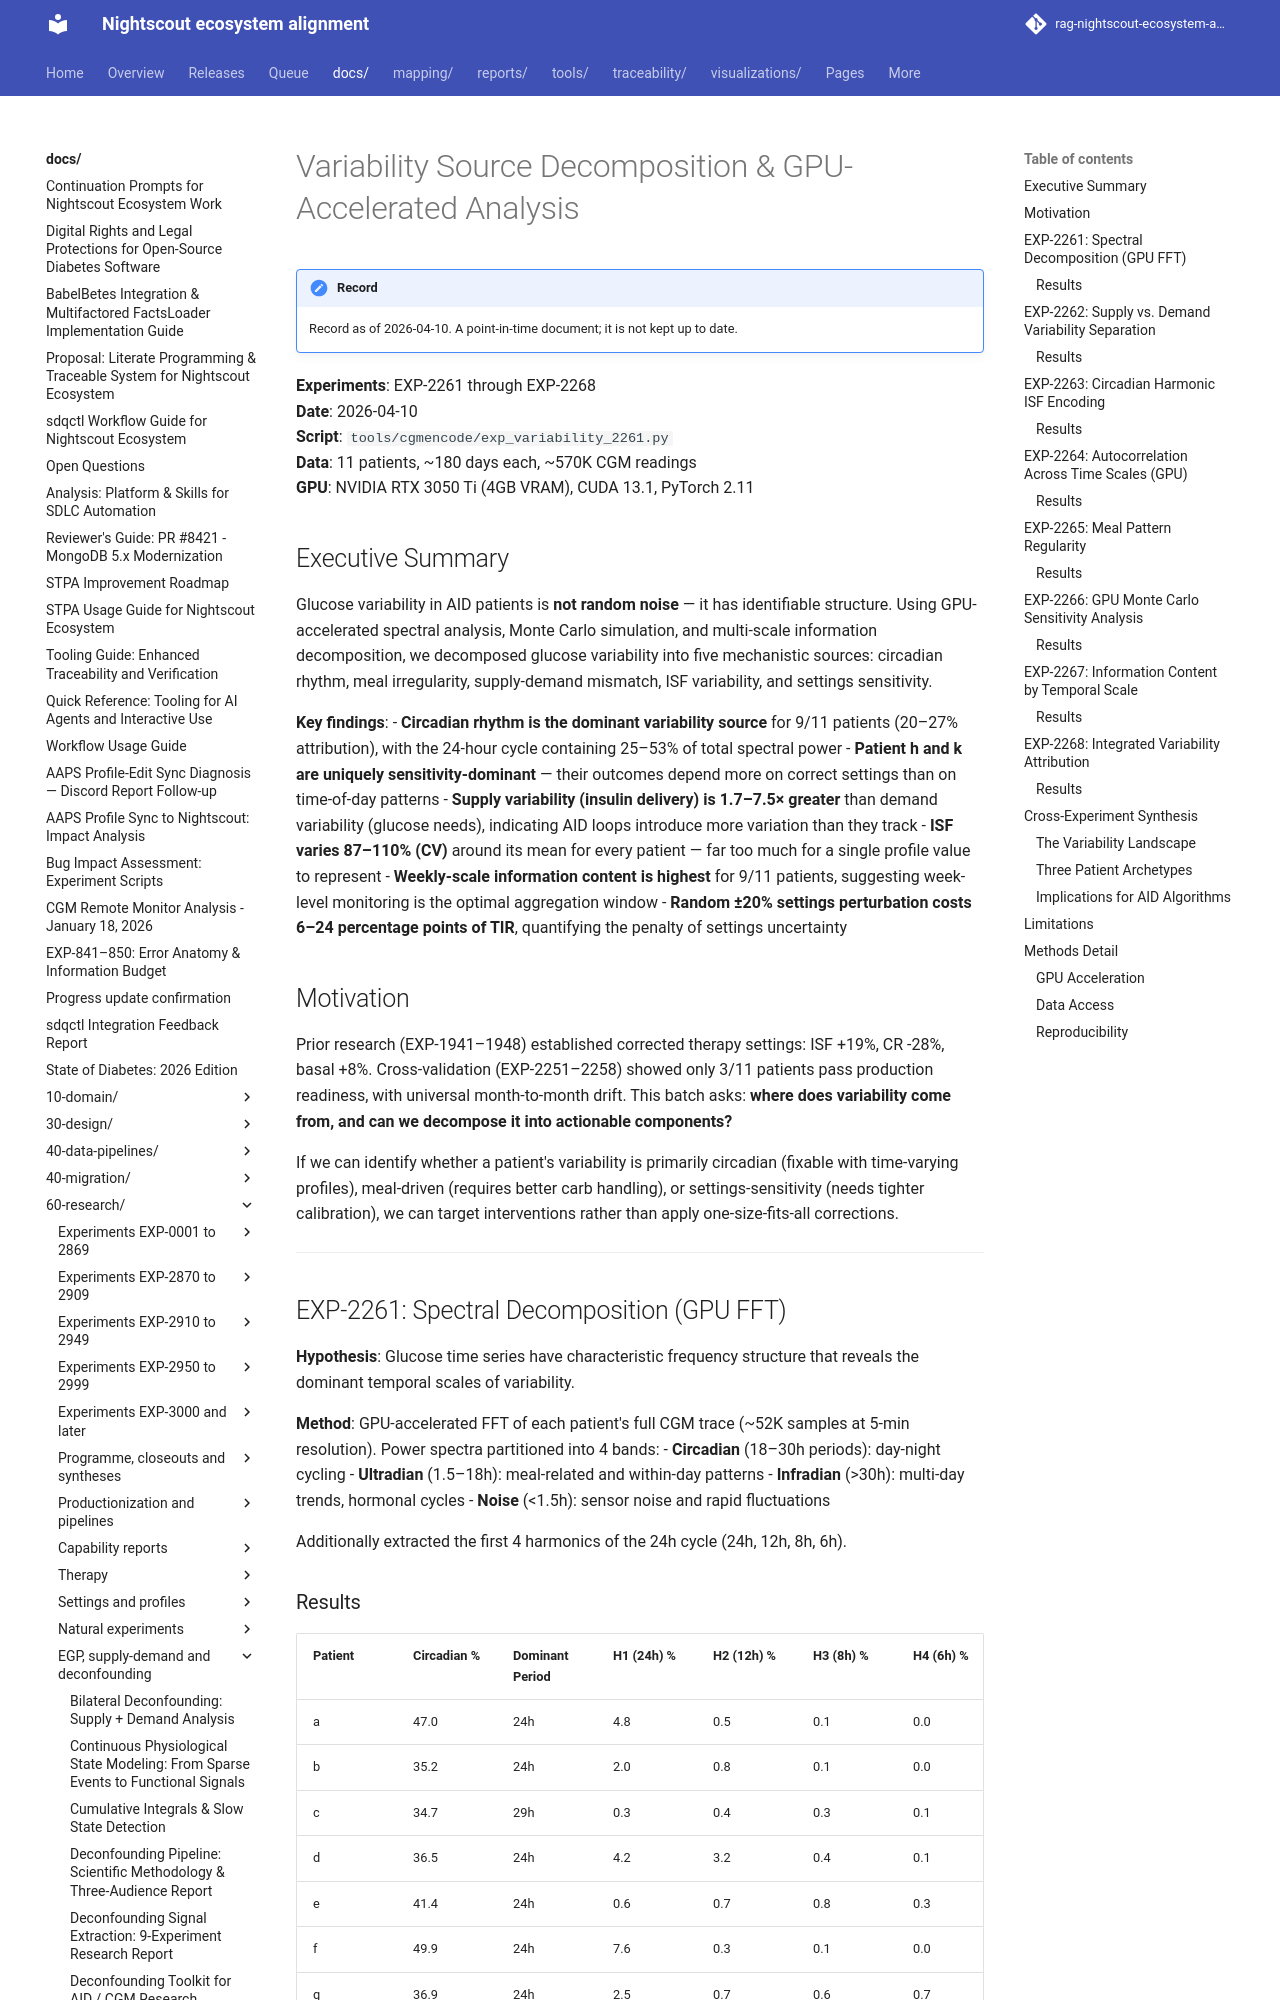

repository: bewest/rag-nightscout-ecosystem-alignment · page: docs/60-research/variability-decomposition-report-2026-04-10.html · generator: mkdocs

# Variability Source Decomposition & GPU-Accelerated Analysis

**Experiments**: EXP-2261 through EXP-2268  
**Date**: 2026-04-10  
**Script**: `tools/cgmencode/exp_variability_2261.py`  
**Data**: 11 patients, ~180 days each, ~570K CGM readings  
**GPU**: NVIDIA RTX 3050 Ti (4GB VRAM), CUDA 13.1, PyTorch 2.11  

## Executive Summary

Glucose variability in AID patients is **not random noise** — it has identifiable structure. Using GPU-accelerated spectral analysis, Monte Carlo simulation, and multi-scale information decomposition, we decomposed glucose variability into five mechanistic sources: circadian rhythm, meal irregularity, supply-demand mismatch, ISF variability, and settings sensitivity.

**Key findings**:
- **Circadian rhythm is the dominant variability source** for 9/11 patients (20–27% attribution), with the 24-hour cycle containing 25–53% of total spectral power
- **Patient h and k are uniquely sensitivity-dominant** — their outcomes depend more on correct settings than on time-of-day patterns
- **Supply variability (insulin delivery) is 1.7–7.5× greater** than demand variability (glucose needs), indicating AID loops introduce more variation than they track
- **ISF varies 87–110% (CV)** around its mean for every patient — far too much for a single profile value to represent
- **Weekly-scale information content is highest** for 9/11 patients, suggesting week-level monitoring is the optimal aggregation window
- **Random ±20% settings perturbation costs 6–24 percentage points of TIR**, quantifying the penalty of settings uncertainty

## Motivation

Prior research (EXP-1941–1948) established corrected therapy settings: ISF +19%, CR -28%, basal +8%. Cross-validation (EXP-2251–2258) showed only 3/11 patients pass production readiness, with universal month-to-month drift. This batch asks: **where does variability come from, and can we decompose it into actionable components?**

If we can identify whether a patient's variability is primarily circadian (fixable with time-varying profiles), meal-driven (requires better carb handling), or settings-sensitivity (needs tighter calibration), we can target interventions rather than apply one-size-fits-all corrections.

---

## EXP-2261: Spectral Decomposition (GPU FFT)

**Hypothesis**: Glucose time series have characteristic frequency structure that reveals the dominant temporal scales of variability.

**Method**: GPU-accelerated FFT of each patient's full CGM trace (~52K samples at 5-min resolution). Power spectra partitioned into 4 bands:
- **Circadian** (18–30h periods): day-night cycling
- **Ultradian** (1.5–18h): meal-related and within-day patterns
- **Infradian** (>30h): multi-day trends, hormonal cycles
- **Noise** (<1.5h): sensor noise and rapid fluctuations

Additionally extracted the first 4 harmonics of the 24h cycle (24h, 12h, 8h, 6h).
